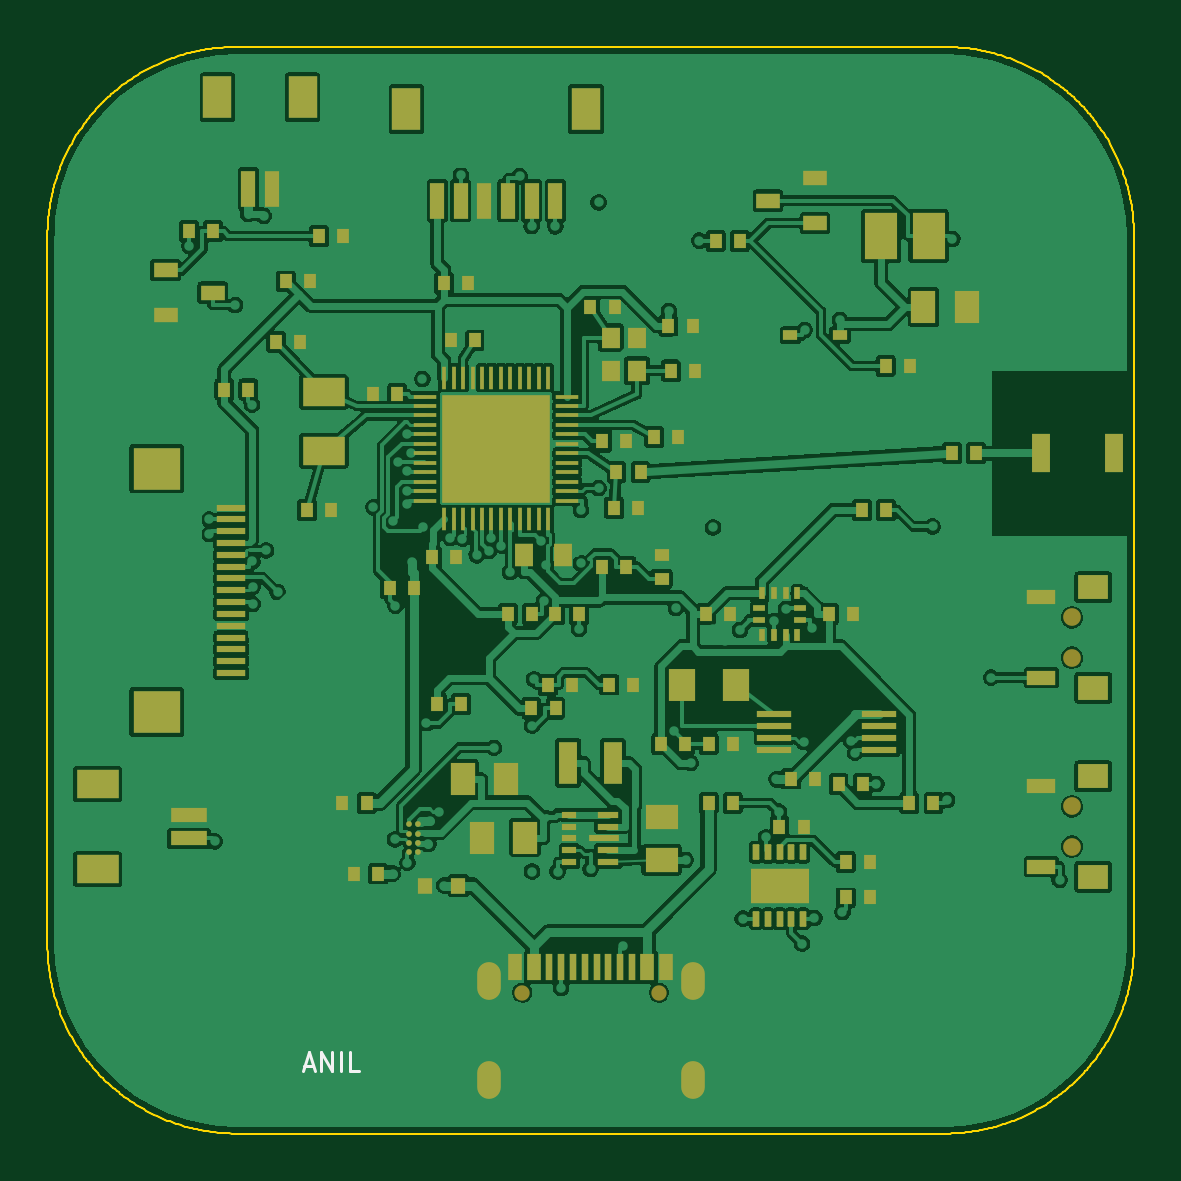
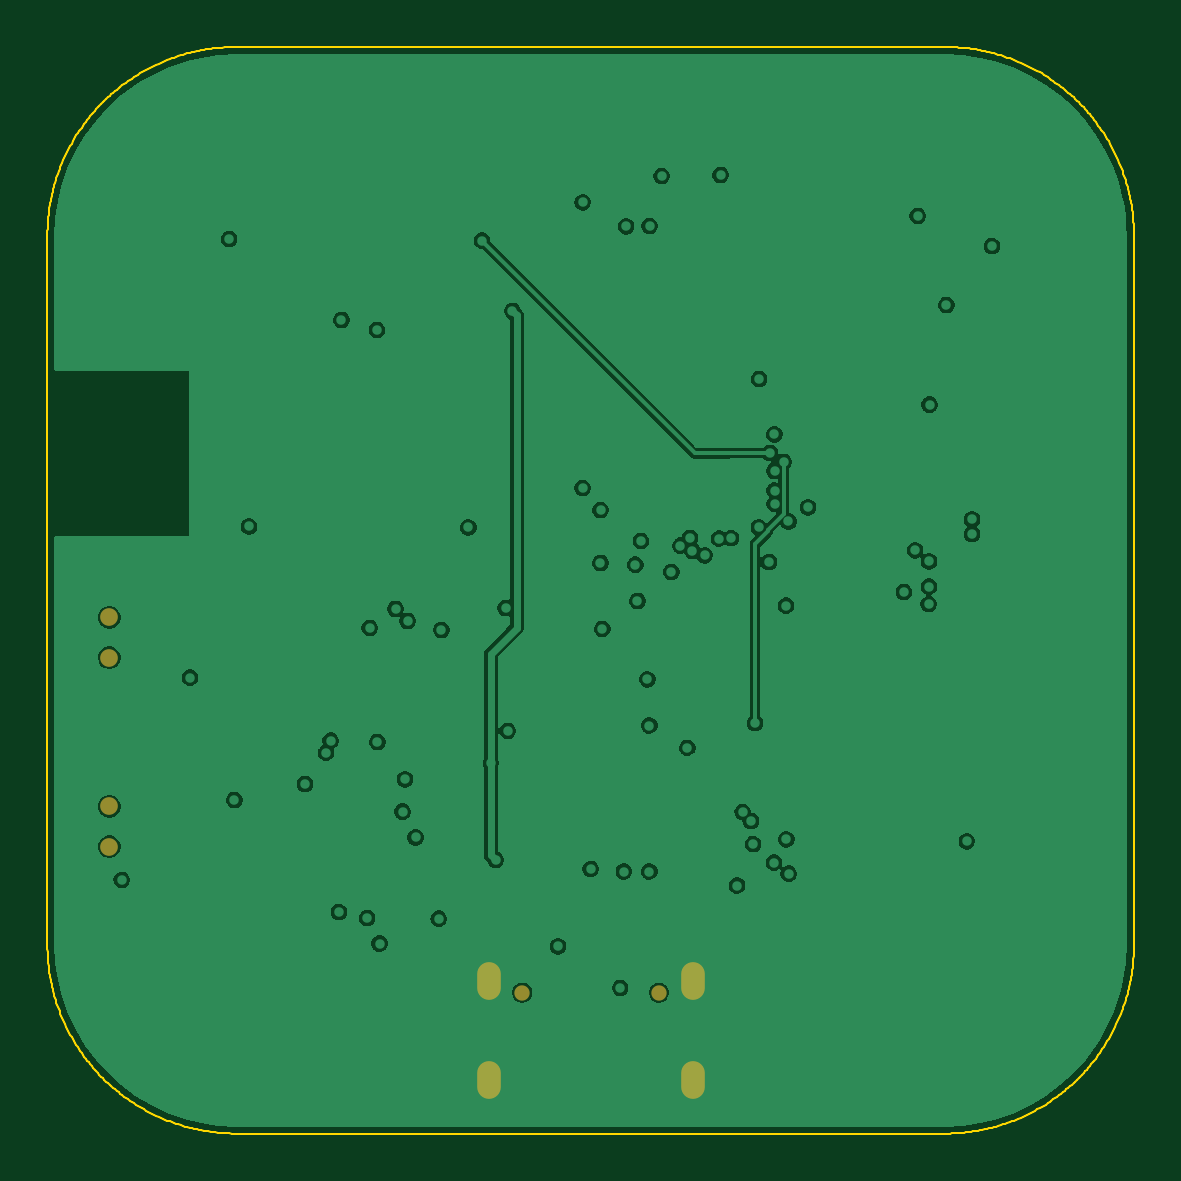
Circuit board: 7 layer files. Board 46.0 x 46.0 mm.
- bottom_copper: smartwatch-nrf52810-B_Cu.gbl (95029 bytes)
- bottom_mask: smartwatch-nrf52810-B_Mask.gbs (832 bytes)
- outline: smartwatch-nrf52810-Edge_Cuts.gm1 (22342 bytes)
- top_copper: smartwatch-nrf52810-F_Cu.gtl (211179 bytes)
- top_mask: smartwatch-nrf52810-F_Mask.gts (10127 bytes)
- paste: smartwatch-nrf52810-F_Paste.gtp (9716 bytes)
- top_silk: smartwatch-nrf52810-F_Silkscreen.gto (885 bytes)

=== bottom_copper: smartwatch-nrf52810-B_Cu.gbl (95029 bytes, source omitted) ===
=== bottom_mask: smartwatch-nrf52810-B_Mask.gbs ===
%TF.GenerationSoftware,KiCad,Pcbnew,10.0.5*%
%TF.CreationDate,2026-10-15T18:23:09+05:30*%
%TF.ProjectId,smartwatch-nrf52810,736d6172-7477-4617-9463-682d6e726635,rev?*%
%TF.SameCoordinates,Original*%
%TF.FileFunction,Soldermask,Bot*%
%TF.FilePolarity,Negative*%
%FSLAX46Y46*%
G04 Gerber Fmt 4.6, Leading zero omitted, Abs format (unit mm)*
G04 Created by KiCad (PCBNEW 10.0.5) date 2026-10-15 18:23:09*
%MOMM*%
%LPD*%
G01*
G04 APERTURE LIST*
%ADD10C,0.750011*%
%ADD11C,0.650000*%
%ADD12O,1.000000X1.600000*%
G04 APERTURE END LIST*
D10*
%TO.C,SW1*%
X43375025Y20150116D03*
X43375025Y21850138D03*
%TD*%
D11*
%TO.C,J1*%
X20110000Y5970000D03*
X25890000Y5970000D03*
D12*
X18680000Y2290000D03*
X18680000Y6470000D03*
X27320000Y2290000D03*
X27320000Y6470000D03*
%TD*%
D10*
%TO.C,SW2*%
X43375025Y12150116D03*
X43375025Y13850138D03*
%TD*%
M02*

=== outline: smartwatch-nrf52810-Edge_Cuts.gm1 (22342 bytes, source omitted) ===
=== top_copper: smartwatch-nrf52810-F_Cu.gtl (211179 bytes, source omitted) ===
=== top_mask: smartwatch-nrf52810-F_Mask.gts (10127 bytes, source omitted) ===
=== paste: smartwatch-nrf52810-F_Paste.gtp (9716 bytes, source omitted) ===
=== top_silk: smartwatch-nrf52810-F_Silkscreen.gto ===
%TF.GenerationSoftware,KiCad,Pcbnew,10.0.5*%
%TF.CreationDate,2026-10-15T18:23:09+05:30*%
%TF.ProjectId,smartwatch-nrf52810,736d6172-7477-4617-9463-682d6e726635,rev?*%
%TF.SameCoordinates,Original*%
%TF.FileFunction,Legend,Top*%
%TF.FilePolarity,Positive*%
%FSLAX46Y46*%
G04 Gerber Fmt 4.6, Leading zero omitted, Abs format (unit mm)*
G04 Created by KiCad (PCBNEW 10.0.5) date 2026-10-15 18:23:09*
%MOMM*%
%LPD*%
G01*
G04 APERTURE LIST*
%ADD10C,0.120000*%
G04 APERTURE END LIST*
D10*
X10876190Y2864717D02*
X11257143Y2864717D01*
X10800000Y2636145D02*
X11066667Y3436145D01*
X11066667Y3436145D02*
X11333333Y2636145D01*
X11600000Y2636145D02*
X11600000Y3436145D01*
X11600000Y3436145D02*
X12057143Y2636145D01*
X12057143Y2636145D02*
X12057143Y3436145D01*
X12438095Y2636145D02*
X12438095Y3436145D01*
X13199999Y2636145D02*
X12819047Y2636145D01*
X12819047Y2636145D02*
X12819047Y3436145D01*
M02*
